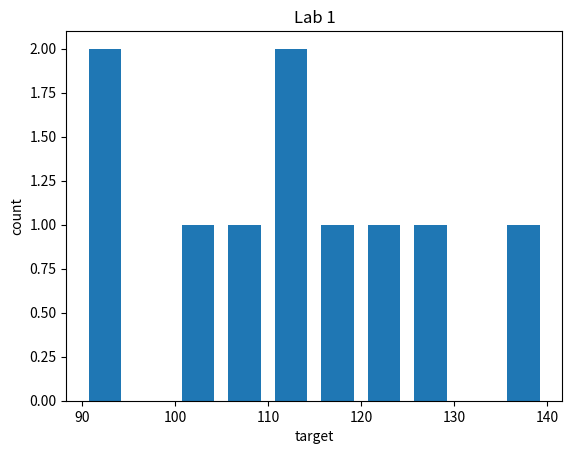

This figure's Python source:
import matplotlib.pyplot as plt
import pandas as pd

data = {
    "feature1": [1, 2, 3, 4, 5, 6, 8, 9, 10, None],
    "feature2": ["A", "A", "B", "B", "A", "C", "B", "A", "C", None],
    "target": [100, 90, 90, 110, 110, 105, 125, 140, 115, 120],
}

data = pd.DataFrame(data)

# Data cleaning

# Handle missing values (replace with mean for simplicity)
data["feature1"] = data["feature1"].fillna(data["feature1"].mean())
data["target"] = data["target"].fillna(data["target"].mean())

# Convert columns to NumPy arrays
feature1 = data["feature1"].to_numpy()
feature2 = data["feature2"].to_numpy()
target = data["target"].to_numpy()

plt.hist(target, rwidth=0.7)
plt.title("Lab 1")
plt.ylabel("count")
plt.xlabel("target")
plt.show()

# Print output (example)
print(data.head())  # Display the first few rows of the cleaned data